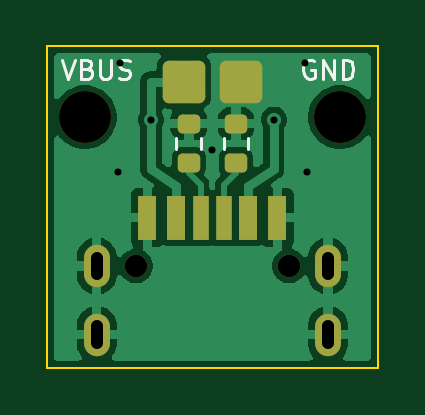
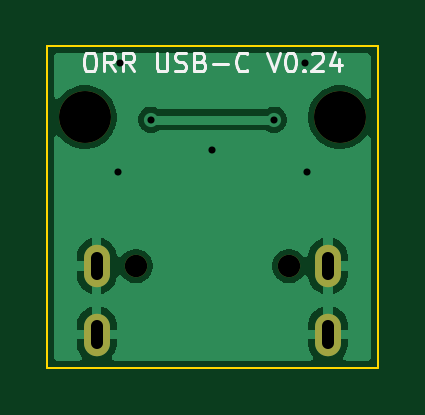
Circuit board: 11 layer files. Board 14.0 x 13.6 mm.
- bottom_copper: usbc-B_Cu.gbl (15741 bytes)
- bottom_mask: usbc-B_Mask.gbs (782 bytes)
- paste: usbc-B_Paste.gbp (449 bytes)
- bottom_silk: usbc-B_Silkscreen.gbo (7704 bytes)
- outline: usbc-Edge_Cuts.gm1 (679 bytes)
- top_copper: usbc-F_Cu.gtl (29750 bytes)
- top_mask: usbc-F_Mask.gts (2006 bytes)
- paste: usbc-F_Paste.gtp (1514 bytes)
- top_silk: usbc-F_Silkscreen.gto (6118 bytes)
- drill: usbc-NPTH.drl (444 bytes)
- drill: usbc-PTH.drl (610 bytes)

=== bottom_copper: usbc-B_Cu.gbl (15741 bytes, source omitted) ===
=== bottom_mask: usbc-B_Mask.gbs ===
%TF.GenerationSoftware,KiCad,Pcbnew,10.0.6*%
%TF.CreationDate,2026-10-11T11:18:08+02:00*%
%TF.ProjectId,usbc,75736263-2e6b-4696-9361-645f70636258,rev?*%
%TF.SameCoordinates,Original*%
%TF.FileFunction,Soldermask,Bot*%
%TF.FilePolarity,Negative*%
%FSLAX46Y46*%
G04 Gerber Fmt 4.6, Leading zero omitted, Abs format (unit mm)*
G04 Created by KiCad (PCBNEW 10.0.6) date 2026-10-11 11:18:08*
%MOMM*%
%LPD*%
G01*
G04 APERTURE LIST*
%ADD10C,0.950000*%
%ADD11O,1.100000X1.800000*%
%ADD12C,2.200000*%
G04 APERTURE END LIST*
D10*
%TO.C,J1*%
X96750000Y-95700000D03*
X103250000Y-95700000D03*
D11*
X95105000Y-95700000D03*
X95105000Y-98600000D03*
X104895000Y-95700000D03*
X104895000Y-98600000D03*
%TD*%
D12*
%TO.C,H1*%
X94600000Y-89400000D03*
%TD*%
%TO.C,H2*%
X105400000Y-89400000D03*
%TD*%
M02*

=== paste: usbc-B_Paste.gbp ===
%TF.GenerationSoftware,KiCad,Pcbnew,10.0.6*%
%TF.CreationDate,2026-10-11T11:18:08+02:00*%
%TF.ProjectId,usbc,75736263-2e6b-4696-9361-645f70636258,rev?*%
%TF.SameCoordinates,Original*%
%TF.FileFunction,Paste,Bot*%
%TF.FilePolarity,Positive*%
%FSLAX46Y46*%
G04 Gerber Fmt 4.6, Leading zero omitted, Abs format (unit mm)*
G04 Created by KiCad (PCBNEW 10.0.6) date 2026-10-11 11:18:08*
%MOMM*%
%LPD*%
G01*
G04 APERTURE LIST*
G04 APERTURE END LIST*
M02*

=== bottom_silk: usbc-B_Silkscreen.gbo (7704 bytes, source omitted) ===
=== outline: usbc-Edge_Cuts.gm1 ===
%TF.GenerationSoftware,KiCad,Pcbnew,10.0.6*%
%TF.CreationDate,2026-10-11T11:18:08+02:00*%
%TF.ProjectId,usbc,75736263-2e6b-4696-9361-645f70636258,rev?*%
%TF.SameCoordinates,Original*%
%TF.FileFunction,Profile,NP*%
%FSLAX46Y46*%
G04 Gerber Fmt 4.6, Leading zero omitted, Abs format (unit mm)*
G04 Created by KiCad (PCBNEW 10.0.6) date 2026-10-11 11:18:08*
%MOMM*%
%LPD*%
G01*
G04 APERTURE LIST*
%TA.AperFunction,Profile*%
%ADD10C,0.100000*%
%TD*%
G04 APERTURE END LIST*
D10*
X93000000Y-86400000D02*
X93000000Y-100000000D01*
X93000000Y-100000000D02*
X107000000Y-100000000D01*
X107000000Y-86400000D02*
X93000000Y-86400000D01*
X107000000Y-100000000D02*
X107000000Y-86400000D01*
M02*

=== top_copper: usbc-F_Cu.gtl (29750 bytes, source omitted) ===
=== top_mask: usbc-F_Mask.gts (2006 bytes, source withheld) ===
=== paste: usbc-F_Paste.gtp (1514 bytes, source withheld) ===
=== top_silk: usbc-F_Silkscreen.gto ===
%TF.GenerationSoftware,KiCad,Pcbnew,10.0.6*%
%TF.CreationDate,2026-10-11T11:18:08+02:00*%
%TF.ProjectId,usbc,75736263-2e6b-4696-9361-645f70636258,rev?*%
%TF.SameCoordinates,Original*%
%TF.FileFunction,Legend,Top*%
%TF.FilePolarity,Positive*%
%FSLAX46Y46*%
G04 Gerber Fmt 4.6, Leading zero omitted, Abs format (unit mm)*
G04 Created by KiCad (PCBNEW 10.0.6) date 2026-10-11 11:18:08*
%MOMM*%
%LPD*%
G01*
G04 APERTURE LIST*
G04 Aperture macros list*
%AMRoundRect*
0 Rectangle with rounded corners*
0 $1 Rounding radius*
0 $2 $3 $4 $5 $6 $7 $8 $9 X,Y pos of 4 corners*
0 Add a 4 corners polygon primitive as box body*
4,1,4,$2,$3,$4,$5,$6,$7,$8,$9,$2,$3,0*
0 Add four circle primitives for the rounded corners*
1,1,$1+$1,$2,$3*
1,1,$1+$1,$4,$5*
1,1,$1+$1,$6,$7*
1,1,$1+$1,$8,$9*
0 Add four rect primitives between the rounded corners*
20,1,$1+$1,$2,$3,$4,$5,0*
20,1,$1+$1,$4,$5,$6,$7,0*
20,1,$1+$1,$6,$7,$8,$9,0*
20,1,$1+$1,$8,$9,$2,$3,0*%
G04 Aperture macros list end*
%ADD10C,0.120000*%
%ADD11RoundRect,0.270000X0.630000X-0.630000X0.630000X0.630000X-0.630000X0.630000X-0.630000X-0.630000X0*%
%ADD12C,0.950000*%
%ADD13R,0.700000X1.900000*%
%ADD14R,0.760000X1.900000*%
%ADD15R,0.800000X1.900000*%
%ADD16O,1.100000X1.800000*%
%ADD17C,2.200000*%
%ADD18RoundRect,0.200000X0.275000X-0.200000X0.275000X0.200000X-0.275000X0.200000X-0.275000X-0.200000X0*%
G04 APERTURE END LIST*
D10*
X93633333Y-86963855D02*
X93900000Y-87763855D01*
X93900000Y-87763855D02*
X94166666Y-86963855D01*
X94699999Y-87344807D02*
X94814285Y-87382902D01*
X94814285Y-87382902D02*
X94852380Y-87420998D01*
X94852380Y-87420998D02*
X94890476Y-87497188D01*
X94890476Y-87497188D02*
X94890476Y-87611474D01*
X94890476Y-87611474D02*
X94852380Y-87687664D01*
X94852380Y-87687664D02*
X94814285Y-87725760D01*
X94814285Y-87725760D02*
X94738095Y-87763855D01*
X94738095Y-87763855D02*
X94433333Y-87763855D01*
X94433333Y-87763855D02*
X94433333Y-86963855D01*
X94433333Y-86963855D02*
X94699999Y-86963855D01*
X94699999Y-86963855D02*
X94776190Y-87001950D01*
X94776190Y-87001950D02*
X94814285Y-87040045D01*
X94814285Y-87040045D02*
X94852380Y-87116236D01*
X94852380Y-87116236D02*
X94852380Y-87192426D01*
X94852380Y-87192426D02*
X94814285Y-87268617D01*
X94814285Y-87268617D02*
X94776190Y-87306712D01*
X94776190Y-87306712D02*
X94699999Y-87344807D01*
X94699999Y-87344807D02*
X94433333Y-87344807D01*
X95233333Y-86963855D02*
X95233333Y-87611474D01*
X95233333Y-87611474D02*
X95271428Y-87687664D01*
X95271428Y-87687664D02*
X95309523Y-87725760D01*
X95309523Y-87725760D02*
X95385714Y-87763855D01*
X95385714Y-87763855D02*
X95538095Y-87763855D01*
X95538095Y-87763855D02*
X95614285Y-87725760D01*
X95614285Y-87725760D02*
X95652380Y-87687664D01*
X95652380Y-87687664D02*
X95690476Y-87611474D01*
X95690476Y-87611474D02*
X95690476Y-86963855D01*
X96033332Y-87725760D02*
X96147618Y-87763855D01*
X96147618Y-87763855D02*
X96338094Y-87763855D01*
X96338094Y-87763855D02*
X96414285Y-87725760D01*
X96414285Y-87725760D02*
X96452380Y-87687664D01*
X96452380Y-87687664D02*
X96490475Y-87611474D01*
X96490475Y-87611474D02*
X96490475Y-87535283D01*
X96490475Y-87535283D02*
X96452380Y-87459093D01*
X96452380Y-87459093D02*
X96414285Y-87420998D01*
X96414285Y-87420998D02*
X96338094Y-87382902D01*
X96338094Y-87382902D02*
X96185713Y-87344807D01*
X96185713Y-87344807D02*
X96109523Y-87306712D01*
X96109523Y-87306712D02*
X96071428Y-87268617D01*
X96071428Y-87268617D02*
X96033332Y-87192426D01*
X96033332Y-87192426D02*
X96033332Y-87116236D01*
X96033332Y-87116236D02*
X96071428Y-87040045D01*
X96071428Y-87040045D02*
X96109523Y-87001950D01*
X96109523Y-87001950D02*
X96185713Y-86963855D01*
X96185713Y-86963855D02*
X96376190Y-86963855D01*
X96376190Y-86963855D02*
X96490475Y-87001950D01*
X104290476Y-87001950D02*
X104214286Y-86963855D01*
X104214286Y-86963855D02*
X104100000Y-86963855D01*
X104100000Y-86963855D02*
X103985714Y-87001950D01*
X103985714Y-87001950D02*
X103909524Y-87078140D01*
X103909524Y-87078140D02*
X103871429Y-87154331D01*
X103871429Y-87154331D02*
X103833333Y-87306712D01*
X103833333Y-87306712D02*
X103833333Y-87420998D01*
X103833333Y-87420998D02*
X103871429Y-87573379D01*
X103871429Y-87573379D02*
X103909524Y-87649569D01*
X103909524Y-87649569D02*
X103985714Y-87725760D01*
X103985714Y-87725760D02*
X104100000Y-87763855D01*
X104100000Y-87763855D02*
X104176191Y-87763855D01*
X104176191Y-87763855D02*
X104290476Y-87725760D01*
X104290476Y-87725760D02*
X104328572Y-87687664D01*
X104328572Y-87687664D02*
X104328572Y-87420998D01*
X104328572Y-87420998D02*
X104176191Y-87420998D01*
X104671429Y-87763855D02*
X104671429Y-86963855D01*
X104671429Y-86963855D02*
X105128572Y-87763855D01*
X105128572Y-87763855D02*
X105128572Y-86963855D01*
X105509524Y-87763855D02*
X105509524Y-86963855D01*
X105509524Y-86963855D02*
X105700000Y-86963855D01*
X105700000Y-86963855D02*
X105814286Y-87001950D01*
X105814286Y-87001950D02*
X105890476Y-87078140D01*
X105890476Y-87078140D02*
X105928571Y-87154331D01*
X105928571Y-87154331D02*
X105966667Y-87306712D01*
X105966667Y-87306712D02*
X105966667Y-87420998D01*
X105966667Y-87420998D02*
X105928571Y-87573379D01*
X105928571Y-87573379D02*
X105890476Y-87649569D01*
X105890476Y-87649569D02*
X105814286Y-87725760D01*
X105814286Y-87725760D02*
X105700000Y-87763855D01*
X105700000Y-87763855D02*
X105509524Y-87763855D01*
%TO.C,R2*%
X100477500Y-90737258D02*
X100477500Y-90262742D01*
X101522500Y-90737258D02*
X101522500Y-90262742D01*
%TO.C,R1*%
X98477500Y-90737258D02*
X98477500Y-90262742D01*
X99522500Y-90737258D02*
X99522500Y-90262742D01*
%TD*%
%LPC*%
D11*
%TO.C,J2*%
X98800000Y-87900000D03*
X101200000Y-87900000D03*
%TD*%
D12*
%TO.C,J1*%
X96750000Y-95700000D03*
X103250000Y-95700000D03*
D13*
X99500000Y-93650000D03*
D14*
X101520000Y-93650000D03*
D15*
X102750000Y-93650000D03*
D13*
X100500000Y-93650000D03*
D14*
X98480000Y-93650000D03*
D15*
X97250000Y-93650000D03*
D16*
X95105000Y-95700000D03*
X95105000Y-98600000D03*
X104895000Y-95700000D03*
X104895000Y-98600000D03*
%TD*%
D17*
%TO.C,H1*%
X94600000Y-89400000D03*
%TD*%
%TO.C,H2*%
X105400000Y-89400000D03*
%TD*%
D18*
%TO.C,R2*%
X101000000Y-91325000D03*
X101000000Y-89675000D03*
%TD*%
%TO.C,R1*%
X99000000Y-91325000D03*
X99000000Y-89675000D03*
%TD*%
%LPD*%
M02*

=== drill: usbc-NPTH.drl ===
M48
; DRILL file KiCad 10.0.6 date 2026-10-11T11:18:08
; FORMAT={-:-/ absolute / metric / decimal}
; #@! TF.CreationDate,2026-10-11T11:18:08+02:00
; #@! TF.GenerationSoftware,Kicad,Pcbnew,10.0.6
; #@! TF.FileFunction,NonPlated,1,2,NPTH
FMAT,2
METRIC
; #@! TA.AperFunction,NonPlated,NPTH,ComponentDrill
T1C0.950
; #@! TA.AperFunction,NonPlated,NPTH,ComponentDrill
T2C2.200
%
G90
G05
T1
X96.75Y-95.7
X103.25Y-95.7
T2
X94.6Y-89.4
X105.4Y-89.4
M30

=== drill: usbc-PTH.drl (610 bytes, source withheld) ===
